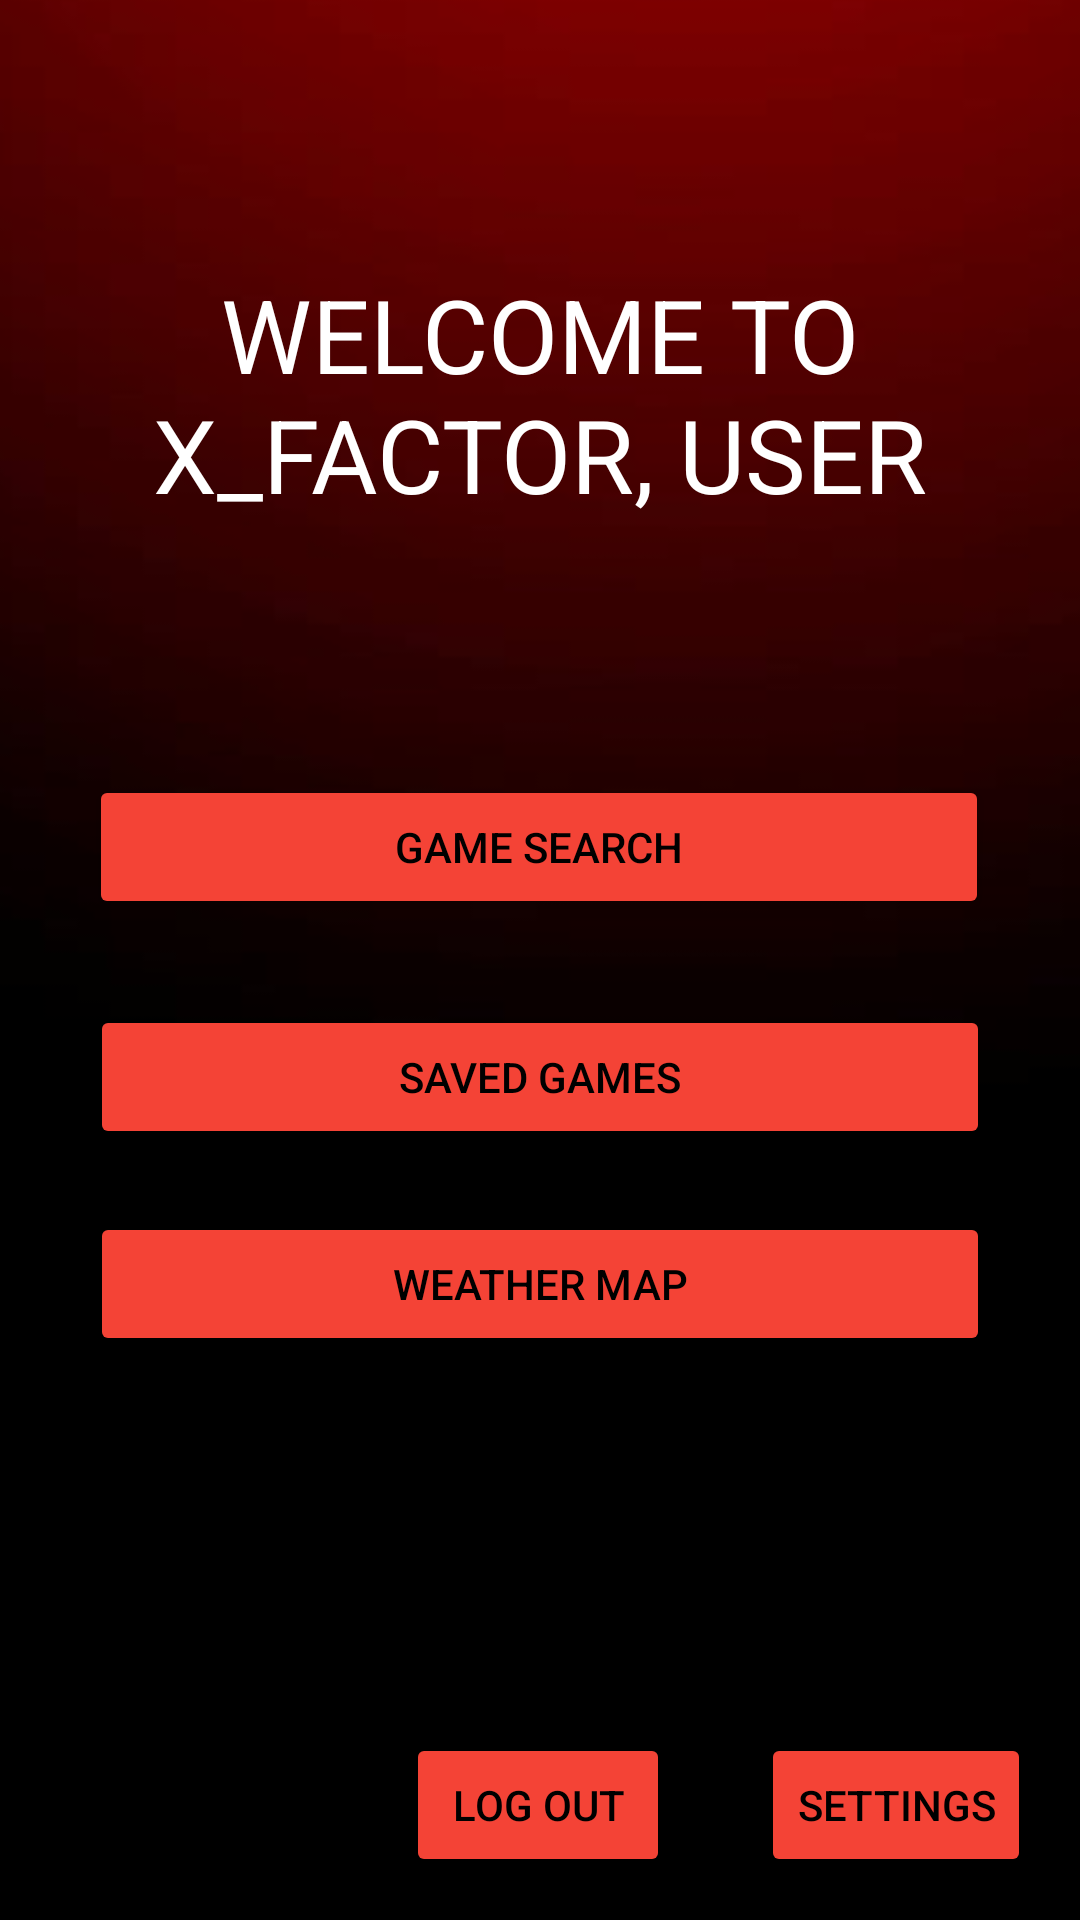

This screen was rendered from an Android layout file. Write that file and the resources it references.
<!-- AndroidManifest.xml: application theme Theme.Xfactor -->
<!-- res/layout/activity_menu.xml -->
<?xml version="1.0" encoding="utf-8"?>
<androidx.constraintlayout.widget.ConstraintLayout xmlns:android="http://schemas.android.com/apk/res/android"
    xmlns:app="http://schemas.android.com/apk/res-auto"
    xmlns:tools="http://schemas.android.com/tools"
    android:id="@+id/main"
    android:layout_width="wrap_content"
    android:layout_height="match_parent"
    tools:context=".MenuActivity">

    <ImageView
        android:id="@+id/menu_background_image"
        android:layout_width="15000dp"
        android:layout_height="950dp"
        android:adjustViewBounds="false"
        android:cropToPadding="false"
        android:rotation="360"
        app:layout_constraintBottom_toBottomOf="parent"
        app:layout_constraintEnd_toEndOf="parent"
        app:layout_constraintStart_toStartOf="parent"
        app:layout_constraintTop_toTopOf="parent"
        app:layout_constraintVertical_bias="0.601"
        app:srcCompat="@drawable/menu_background" />

    <Button
        android:id="@+id/logout_button"
        android:layout_width="wrap_content"
        android:layout_height="wrap_content"
        android:backgroundTint="#F44336"
        android:text="LOG OUT"
        android:textColor="#000000"
        app:layout_constraintBottom_toBottomOf="parent"
        app:layout_constraintEnd_toEndOf="parent"
        app:layout_constraintHorizontal_bias="0.498"
        app:layout_constraintStart_toStartOf="parent"
        app:layout_constraintTop_toTopOf="parent"
        app:layout_constraintVertical_bias="0.976" />

    <Button
        android:id="@+id/settings_button"
        android:layout_width="wrap_content"
        android:layout_height="wrap_content"
        android:backgroundTint="#F44336"
        android:text="SETTINGS"
        android:textColor="#000000"
        app:layout_constraintBottom_toBottomOf="parent"
        app:layout_constraintEnd_toEndOf="parent"
        app:layout_constraintHorizontal_bias="0.94"
        app:layout_constraintStart_toStartOf="parent"
        app:layout_constraintTop_toTopOf="parent"
        app:layout_constraintVertical_bias="0.976" />

    <Button
        android:id="@+id/search_button"
        android:layout_width="300dp"
        android:layout_height="wrap_content"
        android:backgroundTint="#F44336"
        android:text="GAME SEARCH"
        android:textColor="#000000"
        app:layout_constraintBottom_toBottomOf="parent"
        app:layout_constraintEnd_toEndOf="parent"
        app:layout_constraintHorizontal_bias="0.495"
        app:layout_constraintStart_toStartOf="parent"
        app:layout_constraintTop_toBottomOf="@+id/textView3"
        app:layout_constraintVertical_bias="0.202" />

    <Button
        android:id="@+id/saved_button"
        android:layout_width="300dp"
        android:layout_height="wrap_content"
        android:backgroundTint="#F44336"
        android:text="SAVED GAMES"
        android:textColor="#000000"
        app:layout_constraintBottom_toBottomOf="parent"
        app:layout_constraintEnd_toEndOf="parent"
        app:layout_constraintStart_toStartOf="parent"
        app:layout_constraintTop_toBottomOf="@+id/search_button"
        app:layout_constraintVertical_bias="0.100000024" />

    <Button
        android:id="@+id/weather_button"
        android:layout_width="300dp"
        android:layout_height="wrap_content"
        android:backgroundTint="#F44336"
        android:text="WEATHER MAP"
        android:textColor="#000000"
        app:layout_constraintBottom_toBottomOf="parent"
        app:layout_constraintEnd_toEndOf="parent"
        app:layout_constraintStart_toStartOf="parent"
        app:layout_constraintTop_toBottomOf="@+id/saved_button"
        app:layout_constraintVertical_bias="0.100000024" />

    <TextView
        android:id="@+id/textView3"
        android:layout_width="wrap_content"
        android:layout_height="wrap_content"
        android:text="WELCOME TO X_FACTOR, USER"
        android:textAlignment="center"
        android:textAppearance="@style/TextAppearance.AppCompat.Display1"
        android:textColor="#FFFFFF"
        app:layout_constraintBottom_toBottomOf="parent"
        app:layout_constraintEnd_toEndOf="parent"
        app:layout_constraintHorizontal_bias="0.0"
        app:layout_constraintStart_toStartOf="parent"
        app:layout_constraintTop_toTopOf="parent"
        app:layout_constraintVertical_bias="0.16" />

</androidx.constraintlayout.widget.ConstraintLayout>
<!-- resources referenced by this layout -->
<resources>
  <!-- drawable menu_background: jpg bitmap (drawable, 9432 bytes) -->
  <style name="Theme.Xfactor" parent="Base.Theme.Xfactor" />
  <style name="Base.Theme.Xfactor" parent="Theme.Material3.DayNight.NoActionBar">
          
          
      </style>
</resources>
